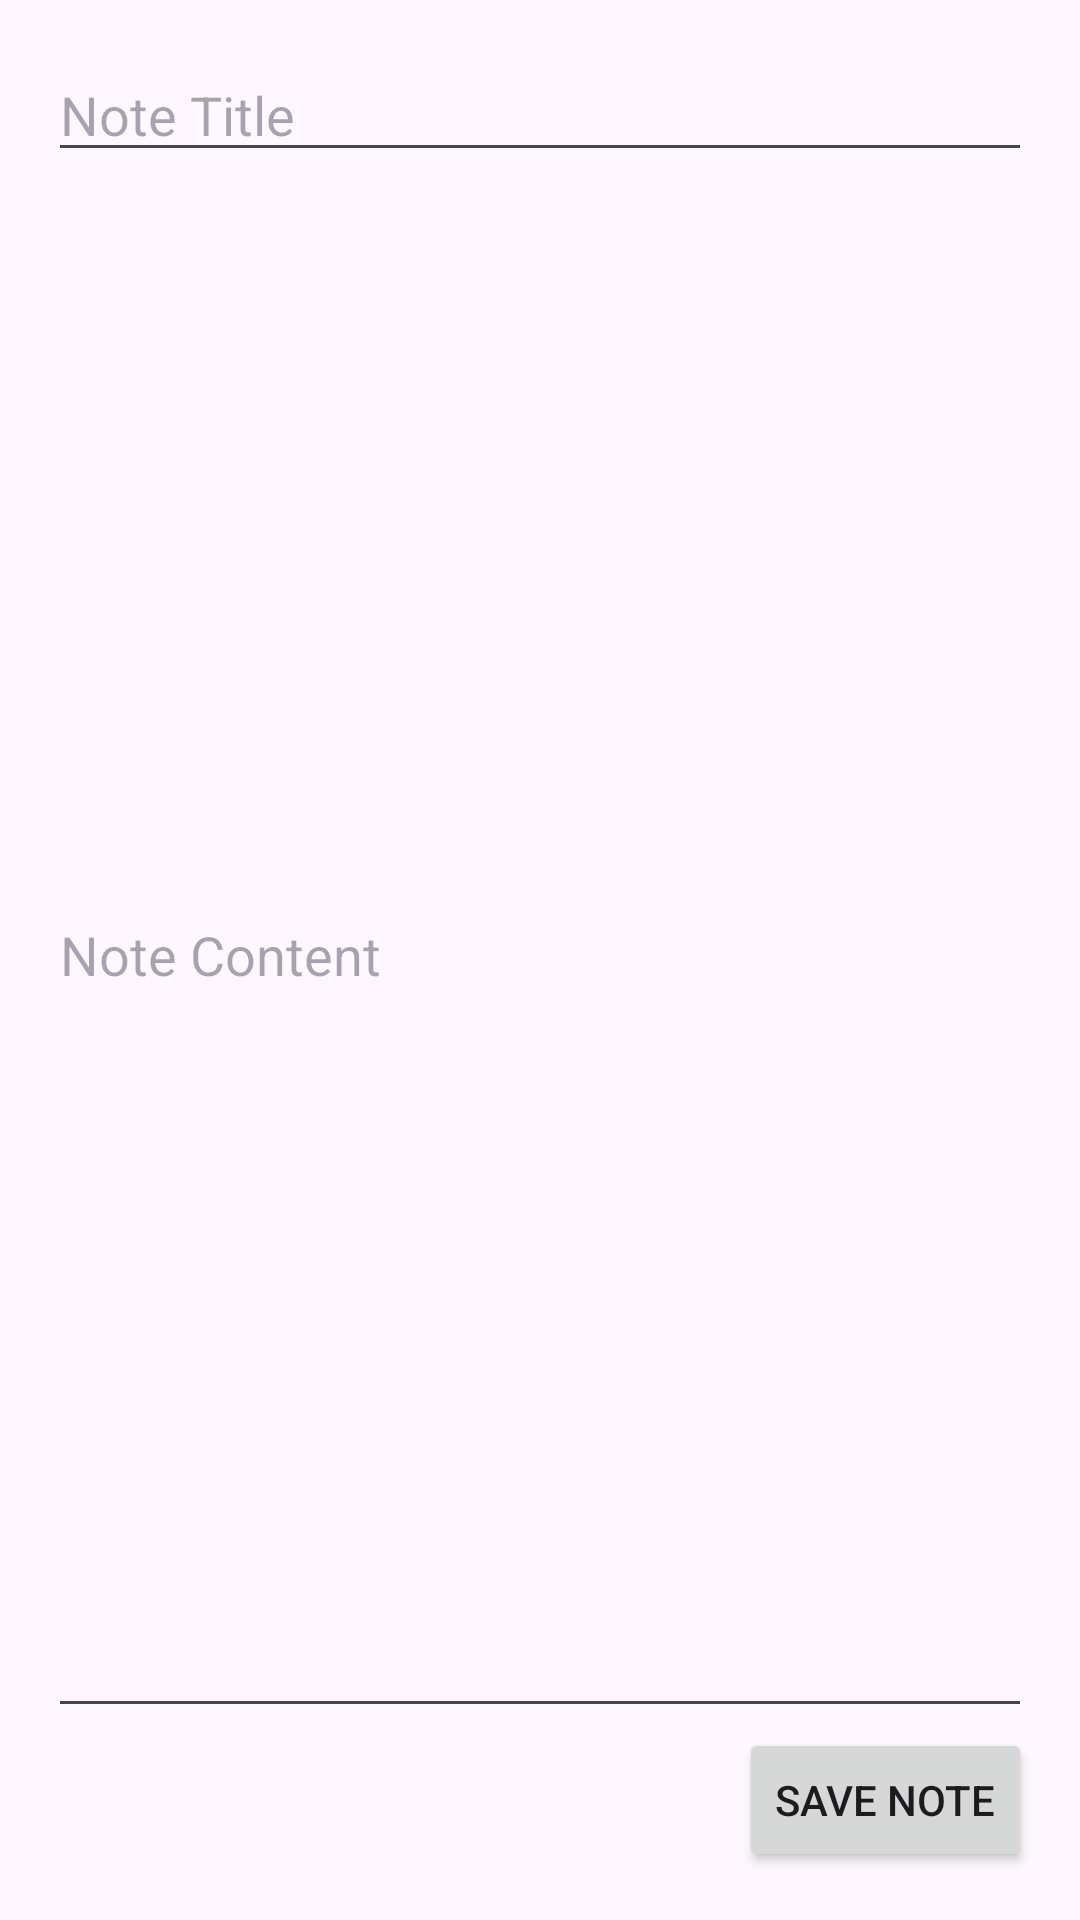

Produce the Android XML layout that renders to this screen, including the resource entries it uses.
<!-- AndroidManifest.xml: application theme Theme.NoteApp -->
<!-- res/layout/activity_add_note.xml -->
<?xml version="1.0" encoding="utf-8"?>
<androidx.constraintlayout.widget.ConstraintLayout xmlns:android="http://schemas.android.com/apk/res/android"
    xmlns:app="http://schemas.android.com/apk/res-auto"
    android:layout_width="match_parent"
    android:layout_height="match_parent"
    android:padding="16dp">

    <EditText
        android:id="@+id/edit_note_title"
        android:layout_width="0dp"
        android:layout_height="wrap_content"
        android:hint="Note Title"
        android:inputType="text"
        app:layout_constraintTop_toTopOf="parent"
        app:layout_constraintStart_toStartOf="parent"
        app:layout_constraintEnd_toEndOf="parent" />

    <EditText
        android:id="@+id/edit_note_content"
        android:layout_width="0dp"
        android:layout_height="0dp"
        android:hint="Note Content"
        android:inputType="textMultiLine"
        android:minHeight="100dp"
        app:layout_constraintTop_toBottomOf="@id/edit_note_title"
        app:layout_constraintStart_toStartOf="parent"
        app:layout_constraintEnd_toEndOf="parent"
        app:layout_constraintBottom_toTopOf="@id/btn_save_note" />

    <Button
        android:id="@+id/btn_save_note"
        android:layout_width="wrap_content"
        android:layout_height="wrap_content"
        android:text="Save Note"
        app:layout_constraintBottom_toBottomOf="parent"
        app:layout_constraintEnd_toEndOf="parent" />
</androidx.constraintlayout.widget.ConstraintLayout>
<!-- resources referenced by this layout -->
<resources>
  <style name="Theme.NoteApp" parent="Theme.Material3.DayNight">
          <item name="colorPrimary">@color/primary</item>
          <item name="colorSecondary">@color/secondary</item>
          <item name="windowActionBar">false</item>
          <item name="windowNoTitle">true</item>
      </style>
  <color name="primary">#2196F3</color>
  <color name="secondary">#03DAC6</color>
</resources>
